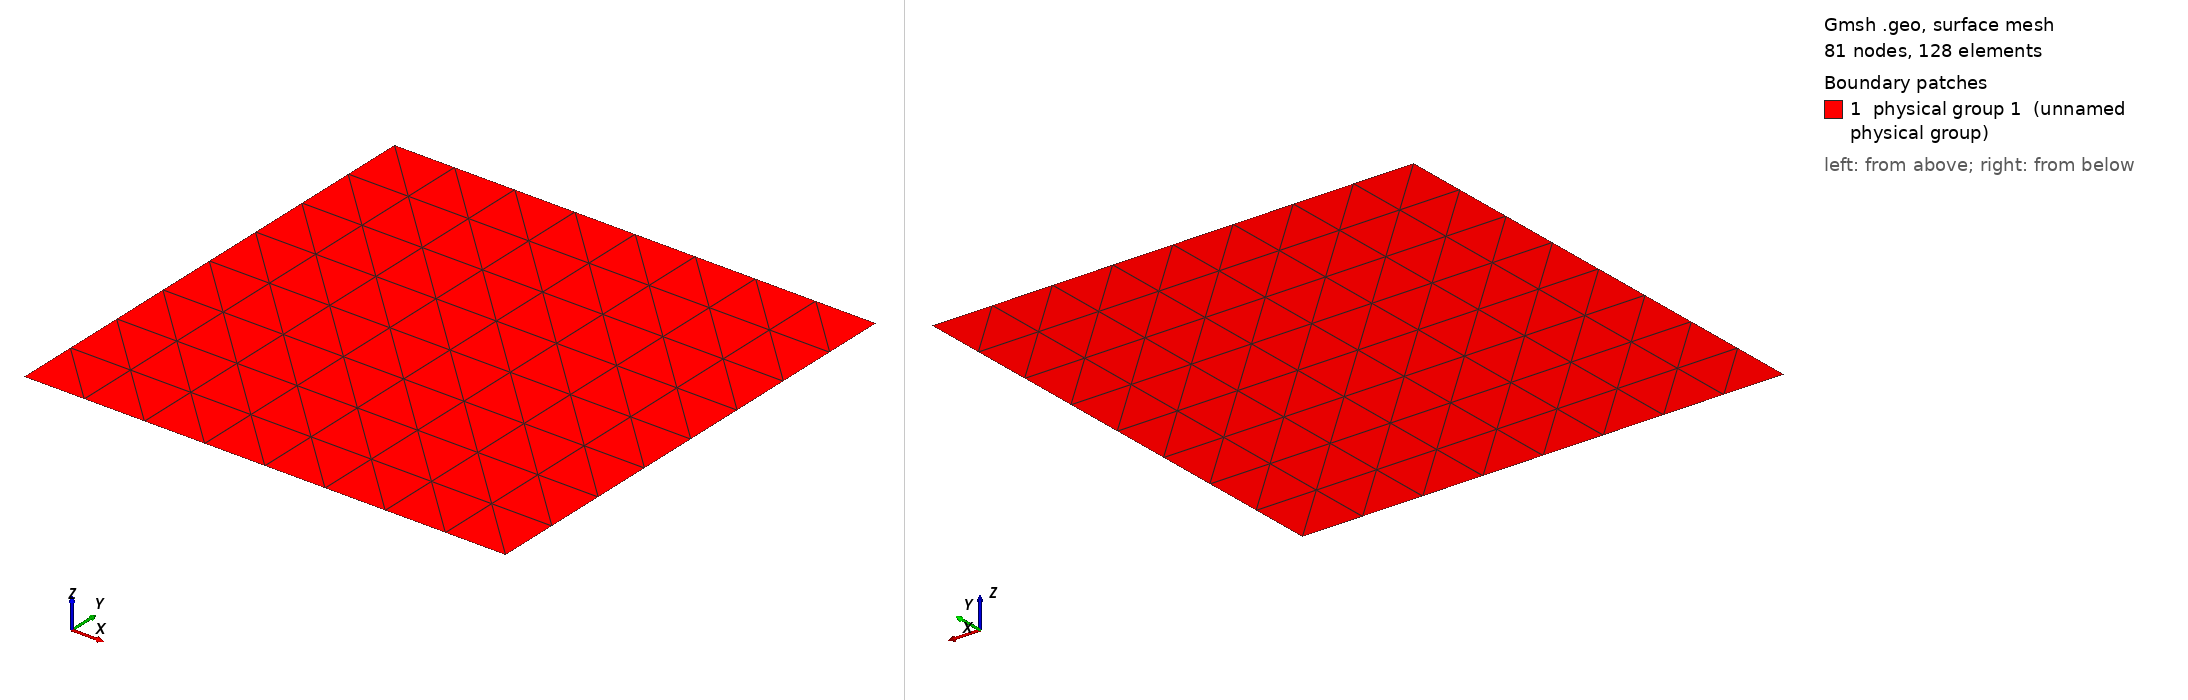

Gmsh geometry script, surface-meshed: 81 nodes, 128 surface elements. Boundary patches (legend numbers): 1 physical group 1 (unnamed physical group). Left view from above one corner, right view from below the opposite corner. Legend entries are the model's physical surfaces. The drawing asked Gmsh for element sizes between 1% and 20% of the model's largest extent; the script's own settings can give other sizes.

=== linear.geo (drawn) ===
cl = 0;
Point(1) = {0, 0, 0, cl};
Point(2) = {1, 0, 0, cl};
Point(3) = {1, 1, 0, cl};
Point(4) = {0, 1, 0, cl};
Line(1) = {1, 2};
Line(2) = {2, 3};
Line(3) = {3, 4};
Line(4) = {4, 1};
Line Loop(1) = {3, 4, 1, 2};
Plane Surface(1) = {1};
Physical Point(101) = {2, 3};
Physical Point(102) = {1, 4};
Physical Line(101) = {2};
Physical Line(102) = {4};
Physical Line(201) = {1, 3};
Physical Surface(1) = {1};


Transfinite Surface {1};
